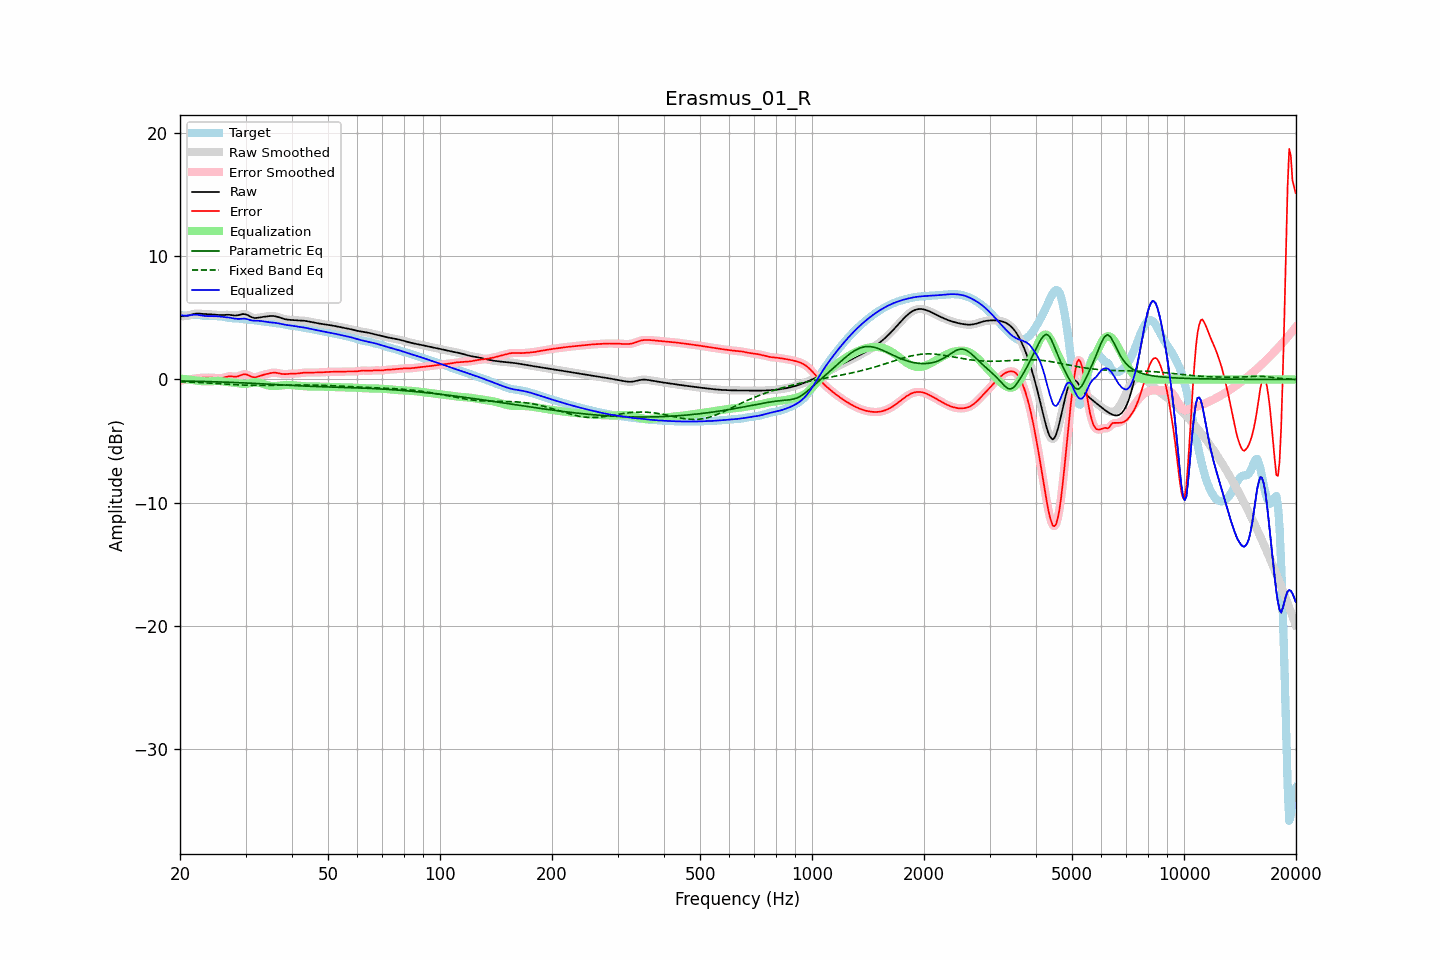

Data behind this chart, as committed beside it:
frequency, raw, error, smoothed, error_smoothed, equalization, parametric_eq, fixed_band_eq, equalized_raw, equalized_smoothed, target
20.00, 5.17, -0.06, 5.17, -0.07, 0.08, -0.12, -0.18, 5.25, 5.25, 5.23
20.20, 5.15, -0.07, 5.15, -0.06, 0.06, -0.12, -0.18, 5.22, 5.21, 5.22
20.40, 5.14, -0.06, 5.14, -0.06, 0.05, -0.12, -0.19, 5.19, 5.19, 5.20
20.61, 5.15, -0.04, 5.15, -0.04, 0.03, -0.12, -0.19, 5.18, 5.18, 5.19
20.81, 5.17, -0.02, 5.17, -0.03, 0.02, -0.13, -0.20, 5.19, 5.19, 5.19
21.02, 5.20, -0.01, 5.20, -0.01, 0.00, -0.13, -0.20, 5.20, 5.20, 5.20
21.23, 5.24, 0.01, 5.24, 0.01, -0.01, -0.13, -0.21, 5.22, 5.22, 5.22
21.44, 5.27, 0.03, 5.27, 0.03, -0.03, -0.14, -0.21, 5.24, 5.24, 5.24
21.66, 5.31, 0.05, 5.31, 0.05, -0.05, -0.14, -0.22, 5.26, 5.26, 5.26
21.87, 5.34, 0.07, 5.34, 0.07, -0.07, -0.14, -0.23, 5.27, 5.27, 5.27
22.09, 5.35, 0.09, 5.35, 0.09, -0.09, -0.14, -0.23, 5.27, 5.27, 5.27
22.31, 5.36, 0.10, 5.36, 0.10, -0.10, -0.15, -0.24, 5.26, 5.26, 5.26
22.54, 5.36, 0.12, 5.35, 0.12, -0.12, -0.15, -0.25, 5.24, 5.24, 5.24
22.76, 5.35, 0.13, 5.34, 0.13, -0.13, -0.15, -0.25, 5.22, 5.22, 5.21
22.99, 5.33, 0.14, 5.33, 0.14, -0.14, -0.16, -0.26, 5.19, 5.19, 5.19
23.22, 5.32, 0.15, 5.32, 0.15, -0.15, -0.16, -0.27, 5.17, 5.17, 5.17
23.45, 5.31, 0.15, 5.31, 0.15, -0.15, -0.17, -0.28, 5.16, 5.16, 5.16
23.69, 5.30, 0.15, 5.30, 0.15, -0.15, -0.17, -0.28, 5.15, 5.15, 5.15
23.92, 5.30, 0.15, 5.30, 0.15, -0.15, -0.17, -0.29, 5.15, 5.15, 5.15
24.16, 5.29, 0.15, 5.29, 0.15, -0.14, -0.18, -0.30, 5.15, 5.15, 5.15
24.40, 5.29, 0.14, 5.29, 0.14, -0.13, -0.18, -0.31, 5.16, 5.16, 5.15
24.65, 5.28, 0.13, 5.28, 0.13, -0.12, -0.18, -0.31, 5.16, 5.16, 5.15
24.89, 5.27, 0.12, 5.27, 0.12, -0.12, -0.19, -0.32, 5.15, 5.15, 5.15
25.14, 5.25, 0.11, 5.25, 0.11, -0.11, -0.19, -0.33, 5.14, 5.14, 5.14
25.39, 5.24, 0.10, 5.24, 0.10, -0.12, -0.20, -0.34, 5.13, 5.13, 5.14
25.65, 5.24, 0.11, 5.24, 0.11, -0.13, -0.20, -0.35, 5.11, 5.11, 5.13
25.91, 5.24, 0.12, 5.24, 0.12, -0.14, -0.21, -0.36, 5.10, 5.10, 5.12
26.16, 5.24, 0.15, 5.24, 0.15, -0.16, -0.21, -0.36, 5.08, 5.08, 5.10
26.43, 5.25, 0.18, 5.25, 0.18, -0.18, -0.21, -0.37, 5.07, 5.07, 5.07
26.69, 5.26, 0.22, 5.26, 0.22, -0.20, -0.22, -0.38, 5.06, 5.06, 5.04
26.96, 5.26, 0.25, 5.26, 0.25, -0.22, -0.22, -0.39, 5.05, 5.04, 5.01
27.23, 5.25, 0.26, 5.25, 0.26, -0.23, -0.23, -0.40, 5.03, 5.02, 4.99
27.50, 5.23, 0.25, 5.23, 0.25, -0.24, -0.23, -0.41, 5.00, 5.00, 4.98
27.77, 5.22, 0.24, 5.22, 0.24, -0.25, -0.24, -0.41, 4.97, 4.97, 4.98
28.05, 5.20, 0.23, 5.21, 0.23, -0.26, -0.24, -0.42, 4.94, 4.95, 4.98
28.33, 5.21, 0.23, 5.21, 0.23, -0.28, -0.25, -0.43, 4.93, 4.93, 4.97
28.62, 5.22, 0.25, 5.22, 0.26, -0.30, -0.26, -0.43, 4.92, 4.93, 4.97
28.90, 5.25, 0.30, 5.26, 0.30, -0.32, -0.26, -0.44, 4.93, 4.93, 4.95
29.19, 5.29, 0.35, 5.29, 0.35, -0.35, -0.27, -0.45, 4.94, 4.94, 4.94
29.48, 5.32, 0.40, 5.31, 0.40, -0.36, -0.27, -0.45, 4.95, 4.95, 4.91
29.78, 5.31, 0.42, 5.31, 0.42, -0.37, -0.28, -0.46, 4.94, 4.94, 4.89
30.08, 5.29, 0.42, 5.29, 0.41, -0.36, -0.28, -0.46, 4.93, 4.93, 4.87
30.38, 5.24, 0.38, 5.24, 0.38, -0.34, -0.29, -0.47, 4.90, 4.89, 4.86
30.68, 5.17, 0.32, 5.17, 0.32, -0.31, -0.30, -0.47, 4.86, 4.86, 4.85
30.99, 5.10, 0.25, 5.10, 0.26, -0.28, -0.30, -0.47, 4.82, 4.82, 4.84
31.30, 5.04, 0.21, 5.04, 0.21, -0.25, -0.31, -0.48, 4.79, 4.79, 4.84
31.61, 5.01, 0.18, 5.01, 0.19, -0.23, -0.32, -0.48, 4.78, 4.78, 4.83
31.93, 5.00, 0.19, 5.00, 0.19, -0.22, -0.32, -0.48, 4.77, 4.78, 4.81
32.24, 5.01, 0.22, 5.01, 0.22, -0.23, -0.33, -0.48, 4.78, 4.78, 4.79
32.57, 5.03, 0.26, 5.03, 0.26, -0.26, -0.34, -0.48, 4.77, 4.77, 4.77
32.89, 5.05, 0.31, 5.05, 0.31, -0.29, -0.34, -0.48, 4.76, 4.76, 4.75
33.22, 5.08, 0.35, 5.07, 0.35, -0.33, -0.35, -0.48, 4.74, 4.74, 4.72
33.55, 5.09, 0.39, 5.09, 0.39, -0.38, -0.36, -0.48, 4.72, 4.72, 4.71
33.89, 5.11, 0.42, 5.11, 0.42, -0.42, -0.36, -0.48, 4.69, 4.69, 4.69
34.23, 5.13, 0.45, 5.13, 0.45, -0.46, -0.37, -0.48, 4.67, 4.67, 4.68
34.57, 5.14, 0.48, 5.14, 0.48, -0.49, -0.38, -0.48, 4.66, 4.66, 4.67
34.92, 5.16, 0.51, 5.16, 0.51, -0.51, -0.39, -0.48, 4.64, 4.64, 4.65
35.27, 5.16, 0.53, 5.16, 0.53, -0.53, -0.39, -0.48, 4.63, 4.63, 4.63
35.62, 5.16, 0.55, 5.16, 0.55, -0.53, -0.40, -0.47, 4.62, 4.62, 4.61
35.97, 5.14, 0.56, 5.14, 0.55, -0.53, -0.41, -0.47, 4.61, 4.61, 4.59
... 635 more rows
